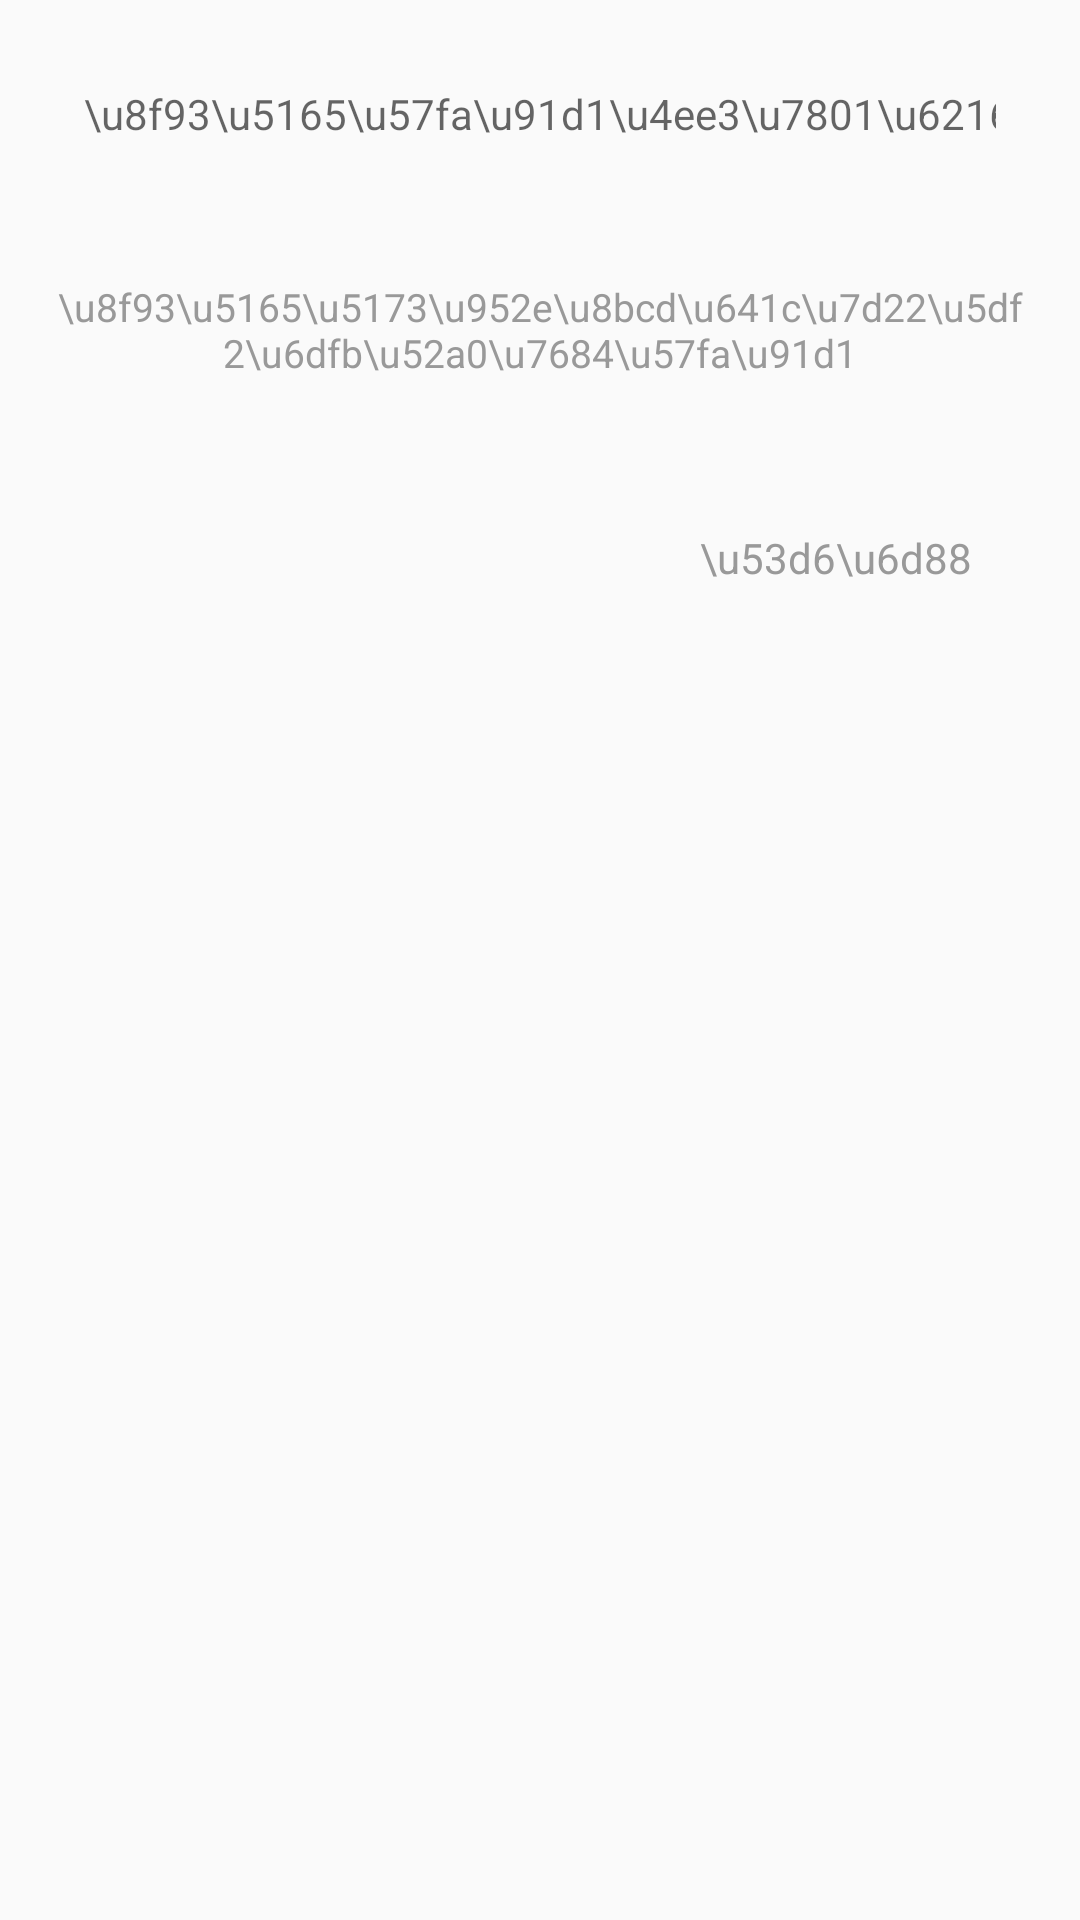

This screen was rendered from an Android layout file. Write that file and the resources it references.
<!-- AndroidManifest.xml: application theme AppTheme -->
<!-- res/layout/dialog_search.xml -->
<?xml version="1.0" encoding="utf-8"?>
<LinearLayout xmlns:android="http://schemas.android.com/apk/res/android"
    android:layout_width="match_parent"
    android:layout_height="wrap_content"
    android:orientation="vertical"
    android:padding="16dp">

    <EditText
        android:id="@+id/et_search"
        android:layout_width="match_parent"
        android:layout_height="44dp"
        android:background="@drawable/bg_search_input"
        android:hint="\u8f93\u5165\u57fa\u91d1\u4ee3\u7801\u6216\u540d\u79f0\u641c\u7d22"
        android:inputType="text"
        android:maxLines="1"
        android:paddingStart="12dp"
        android:paddingEnd="12dp"
        android:textSize="14sp" />

    <androidx.recyclerview.widget.RecyclerView
        android:id="@+id/rv_search_result"
        android:layout_width="match_parent"
        android:layout_height="300dp"
        android:layout_marginTop="12dp"
        android:visibility="gone" />

    <TextView
        android:id="@+id/tv_empty"
        android:layout_width="match_parent"
        android:layout_height="100dp"
        android:gravity="center"
        android:text="\u8f93\u5165\u5173\u952e\u8bcd\u641c\u7d22\u5df2\u6dfb\u52a0\u7684\u57fa\u91d1"
        android:textColor="#999999"
        android:textSize="13sp" />

    <LinearLayout
        android:layout_width="match_parent"
        android:layout_height="wrap_content"
        android:layout_marginTop="8dp"
        android:gravity="end"
        android:orientation="horizontal">

        <TextView
            android:id="@+id/tv_search_cancel"
            android:layout_width="wrap_content"
            android:layout_height="36dp"
            android:gravity="center"
            android:paddingStart="20dp"
            android:paddingEnd="20dp"
            android:text="\u53d6\u6d88"
            android:textColor="#999999"
            android:textSize="14sp" />
    </LinearLayout>

</LinearLayout>
<!-- resources referenced by this layout -->
<resources>
  <style name="AppTheme" parent="Theme.AppCompat.Light.NoActionBar">
          
          <item name="colorPrimary">@color/colorPrimary</item>
          <item name="colorPrimaryDark">@color/colorPrimary</item>
  
      </style>
  <color name="colorPrimary">#1677FF</color>
</resources>
